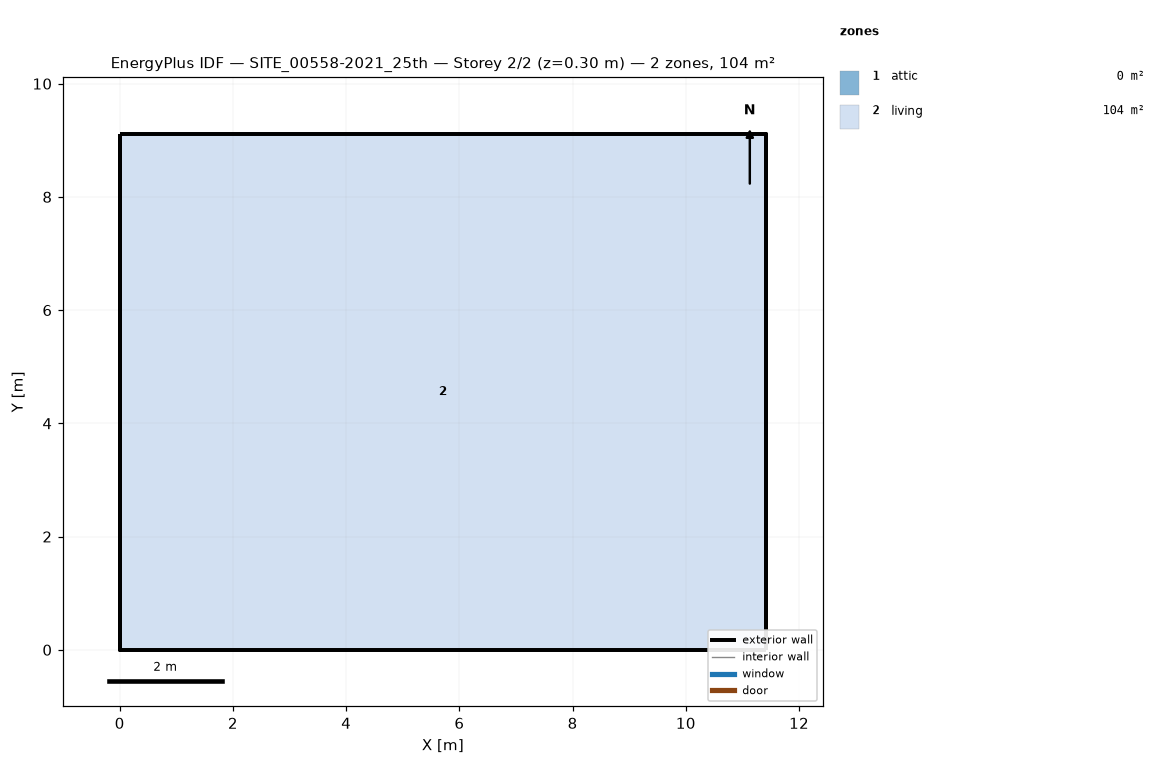
=== STOREY PLAN SPEC (per zone: floor XY polygon, exterior-wall plan segments, windows/doors) ===
zone 1: attic  (0.0 m²)
  exterior wall: (11.42, 0.00) – (11.42, 9.11) – (11.42, 4.56)  [13.7 m]
  exterior wall: (0.00, 9.11) – (0.00, 0.00) – (0.00, 4.56)  [13.7 m]
zone 2: living  (104.1 m²)
  floor: (0.00, 0.00) (0.00, 9.11) (11.42, 9.11) (11.42, 0.00)
  exterior wall: (0.00, 0.00) – (11.42, 0.00)  [11.4 m]
  exterior wall: (11.42, 0.00) – (11.42, 9.11)  [9.1 m]
  exterior wall: (11.42, 9.11) – (0.00, 9.11)  [11.4 m]
  exterior wall: (0.00, 9.11) – (0.00, 0.00)  [9.1 m]

=== DERIVED (storey summary) ===
Building: SITE_00558-2021_25th
Storey: 2 of 2  (floor level z = 0.30 m)
Storey gross floor area: 104.1 m²
Zones on this storey: 2
  - attic: floor 0.0 m²; exterior wall 27.3 m (13.8 m²); WWR 0.0%
  - living: floor 104.1 m²; exterior wall 41.1 m (101.1 m²); WWR 0.0%
Zone adjacency: (none detected)